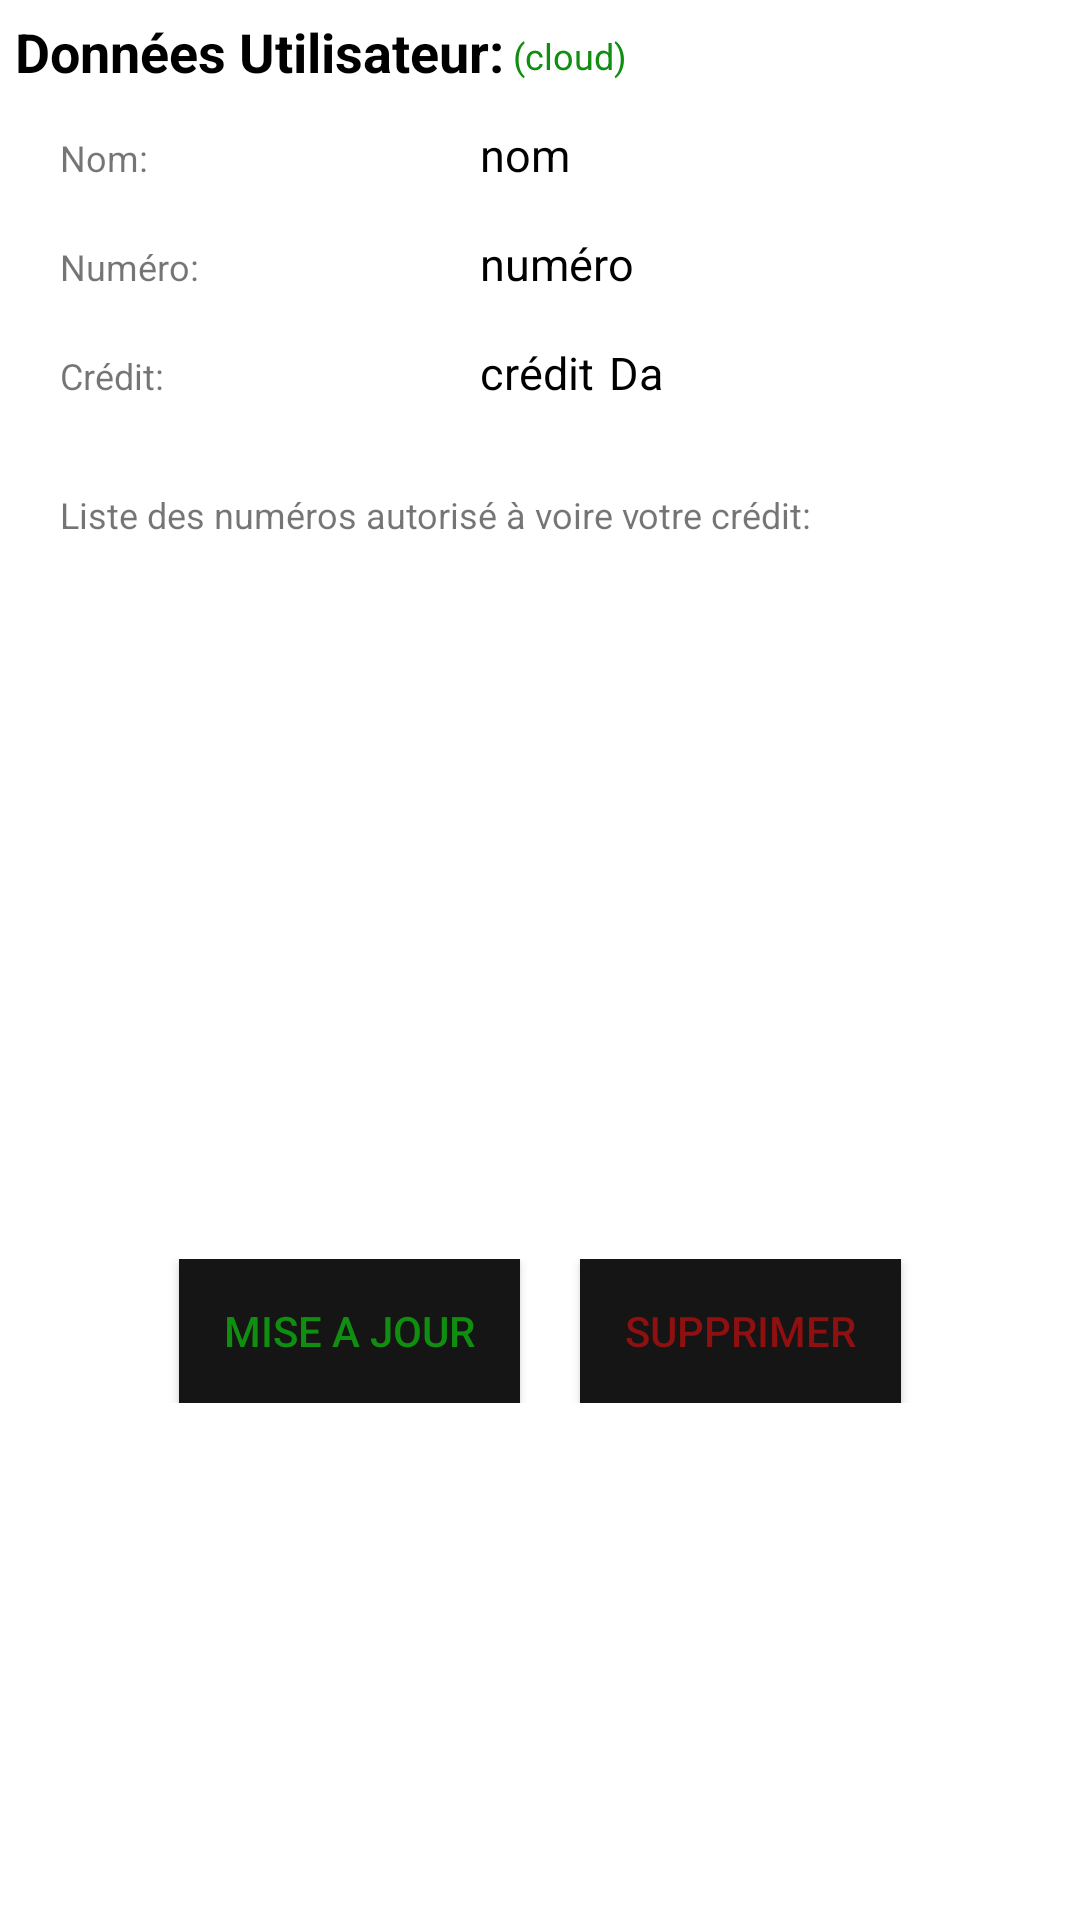

Layout XML and referenced resources for this Android screen:
<!-- AndroidManifest.xml: application theme AppTheme -->
<!-- res/layout/fragment_send.xml -->
<?xml version="1.0" encoding="utf-8"?>
<LinearLayout xmlns:android="http://schemas.android.com/apk/res/android"
    android:layout_width="match_parent"
    android:layout_height="match_parent"
    android:background="#FFFFFF"
    android:orientation="vertical">

    <LinearLayout
        android:layout_width="match_parent"
        android:layout_height="wrap_content"
        android:orientation="horizontal">

        
        <TextView
            android:id="@+id/titre_du"
            android:layout_width="wrap_content"
            android:layout_height="wrap_content"
            android:layout_marginLeft="5dp"
            android:layout_marginTop="5dp"
            android:text="Données Utilisateur:"
            android:textColor="@color/Blackv"
            android:textSize="18dp"
            android:textStyle="bold" />

        <TextView
            android:layout_width="wrap_content"
            android:layout_height="wrap_content"
            android:layout_marginTop="4dp"
            android:text=" (cloud)"
            android:textColor="@color/Greenv"
            android:textSize="12dp" />

    </LinearLayout>


    <LinearLayout
        android:layout_width="match_parent"
        android:layout_height="wrap_content"
        android:layout_marginLeft="10dp"
        android:layout_marginRight="10dp"
        android:layout_marginTop="5dp"
        android:orientation="horizontal">

        
        <TextView
            android:layout_width="150dp"
            android:layout_height="wrap_content"
            android:padding="10dp"
            android:text="Nom:"
            android:textSize="12dp" />

        <TextView
            android:id="@+id/sname"
            android:layout_width="wrap_content"
            android:layout_height="wrap_content"
            android:text="nom"
            android:textColor="@color/Blackv"
            android:textSize="15dp" />

    </LinearLayout>


    <LinearLayout
        android:layout_width="match_parent"
        android:layout_height="wrap_content"
        android:layout_marginLeft="10dp"
        android:layout_marginRight="10dp"
        android:orientation="horizontal">

        
        <TextView
            android:layout_width="150dp"
            android:layout_height="wrap_content"
            android:padding="10dp"
            android:text="Numéro:"
            android:textSize="12dp" />

        <TextView
            android:id="@+id/snumber"
            android:layout_width="wrap_content"
            android:layout_height="wrap_content"
            android:text="numéro"
            android:textColor="@color/Blackv"
            android:textSize="15dp" />

    </LinearLayout>


    <LinearLayout
        android:layout_width="match_parent"
        android:layout_height="wrap_content"
        android:layout_marginLeft="10dp"
        android:layout_marginRight="10dp"
        android:orientation="horizontal">

        
        <TextView
            android:layout_width="150dp"
            android:layout_height="wrap_content"
            android:padding="10dp"
            android:text="Crédit:"
            android:textSize="12dp" />

        <TextView
            android:id="@+id/scredit"
            android:layout_width="wrap_content"
            android:layout_height="wrap_content"
            android:text="crédit"
            android:textColor="@color/Blackv"
            android:textSize="15dp" />

        <TextView
            android:layout_width="wrap_content"
            android:layout_height="wrap_content"
            android:layout_marginLeft="5dp"
            android:text="Da"
            android:textColor="@color/Blackv"
            android:textSize="15dp" />

    </LinearLayout>


    <TextView
        android:layout_width="wrap_content"
        android:layout_height="wrap_content"
        android:layout_marginLeft="10dp"
        android:layout_marginRight="10dp"
        android:layout_marginTop="10dp"
        android:padding="10dp"
        android:text="Liste des numéros autorisé à voire votre crédit:"
        android:textSize="12dp" />


    <ListView
        android:id="@+id/slist"
        android:layout_width="wrap_content"
        android:layout_height="200dp"
        android:layout_marginBottom="20dp"
        android:layout_marginLeft="20dp"
        android:layout_marginRight="20dp">

    </ListView>


    <LinearLayout
        android:layout_width="match_parent"
        android:layout_height="wrap_content"
        android:layout_marginTop="10dp"
        android:gravity="center_horizontal"

        android:orientation="horizontal">

        
        <Button
            android:id="@+id/co_btn"
            android:layout_width="wrap_content"
            android:layout_height="wrap_content"
            android:layout_marginRight="20dp"
            android:background="@color/Greyv"
            android:paddingHorizontal="15dp"
            android:text="Mise a jour"
            android:textColor="@color/Greenv"
            android:textSize="14dp" />

        
        <Button
            android:id="@+id/fb_data_btn"
            android:layout_width="wrap_content"
            android:layout_height="wrap_content"
            android:background="@color/Greyv"
            android:paddingHorizontal="15dp"
            android:text="supprimer"
            android:textColor="@color/Redv"
            android:textSize="14dp" />

    </LinearLayout>


</LinearLayout>
<!-- resources referenced by this layout -->
<resources>
  <color name="Blackv">#000000</color>
  <color name="Greenv">#108e10</color>
  <color name="Greyv">#151515</color>
  <color name="Redv">#8e1010</color>
  <style name="AppTheme" parent="Theme.AppCompat.Light.DarkActionBar">
          
          <item name="colorPrimary">@color/Greyv</item>
          <item name="colorPrimaryDark">@color/Blackv</item>
          <item name="colorAccent">@color/Greenv</item>
      </style>
</resources>
